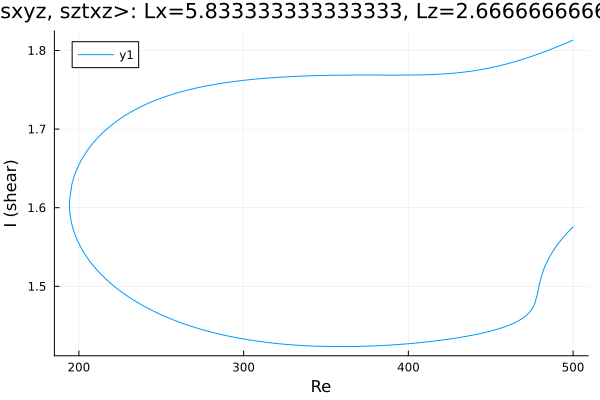

Source data for this figure (header and first rows):
Re, shear
500.0, 1.576
499.7, 1.575
498.2, 1.572
496.8, 1.569
495.4, 1.566
494, 1.562
492.6, 1.559
491.2, 1.555
489.8, 1.551
488.3, 1.546
486.9, 1.542
485.5, 1.537
484.1, 1.531
482.7, 1.524
482.5, 1.523
481.1, 1.515
479.6, 1.504
478.2, 1.489
476.8, 1.479
476, 1.475
474.6, 1.47
473.2, 1.466
471.8, 1.463
470.3, 1.461
468.9, 1.459
467.5, 1.457
466.1, 1.455
464.7, 1.454
463.3, 1.452
461.9, 1.451
460.4, 1.45
459, 1.449
457.6, 1.448
456.2, 1.447
454.8, 1.446
453.4, 1.445
452, 1.444
450.5, 1.443
449.1, 1.443
447.7, 1.442
446.3, 1.441
444.9, 1.44
443.5, 1.44
442.1, 1.439
440.6, 1.439
439.2, 1.438
437.8, 1.437
436.4, 1.437
435, 1.436
433.6, 1.436
432.2, 1.435
430.7, 1.435
429.3, 1.434
427.9, 1.434
426.5, 1.433
425.1, 1.433
423.7, 1.433
422.3, 1.432
420.8, 1.432
419.4, 1.431
... 447 more rows
